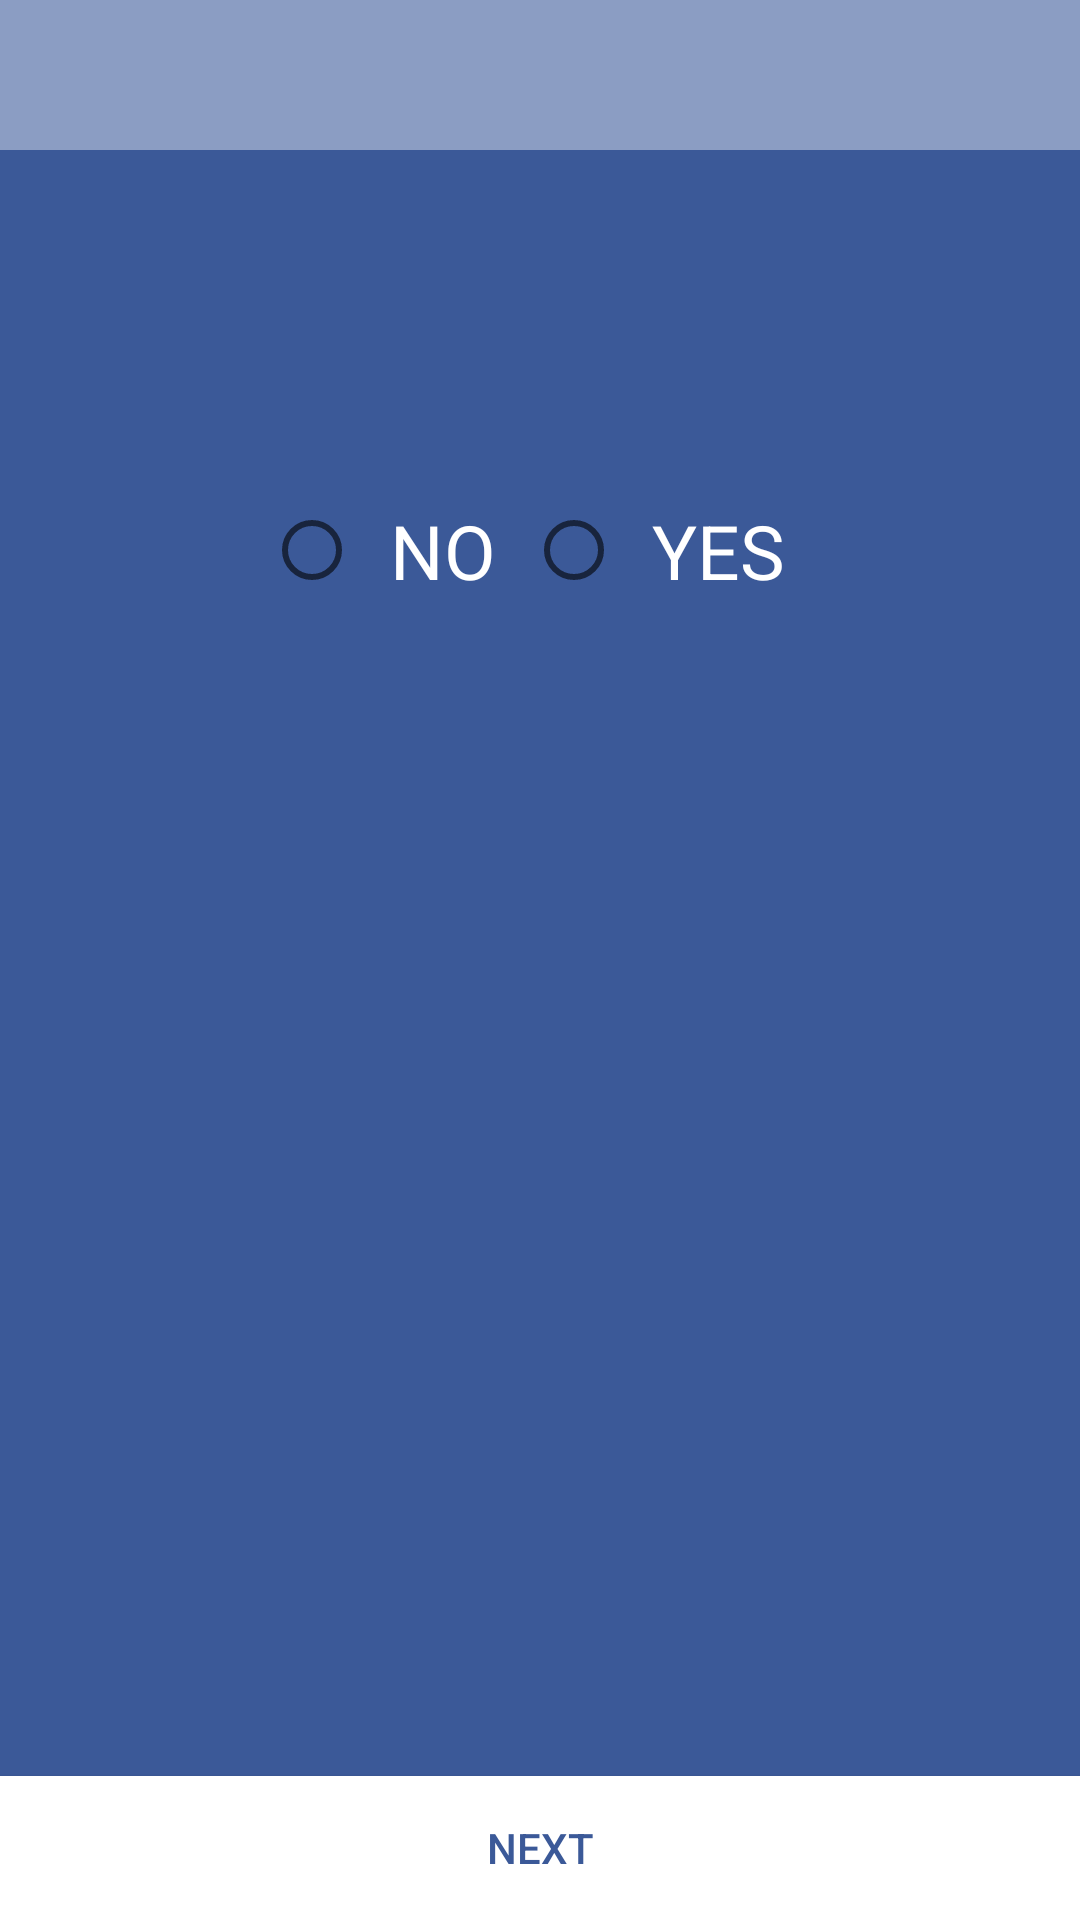

Reconstruct the res/layout file that produces this screen, plus the resources it refers to.
<!-- AndroidManifest.xml: application theme AppTheme -->
<!-- res/layout/mc_question.xml -->
<?xml version="1.0" encoding="utf-8"?>
<RelativeLayout xmlns:android="http://schemas.android.com/apk/res/android"
    xmlns:tools="https://schemas.android.com/tools"
    android:layout_width="match_parent"
    android:layout_height="match_parent"
    android:layout_gravity="center_vertical"
    android:orientation="vertical"
    xmlns:facebook="http://schemas.android.com/apk/res-auto"
    android:weightSum="1">


    <Button
        android:id="@+id/next"
        android:layout_width="match_parent"
        android:layout_height="wrap_content"
        android:layout_alignParentBottom="true"
        android:layout_centerHorizontal="true"
        android:text="NEXT"
        android:textColor="@color/colorPrimaryDark"
        android:background="@color/textColor"
        />


    <TextView
        android:id="@+id/question"
        android:layout_width="match_parent"
        android:layout_height="wrap_content"
        android:layout_centerHorizontal="true"
        android:gravity="center"
        android:padding="25dp"
        android:textSize="35dp"
        android:text=""
        android:layout_below="@+id/toolbar"
        />


    <RadioGroup
        android:id="@+id/radio_group"
        android:layout_width="wrap_content"
        android:layout_height="wrap_content"
        android:layout_centerVertical="true"
        android:layout_centerInParent="true"
        android:orientation="horizontal"
        android:layout_below="@id/question"
        android:padding="10dp">

        <RadioButton
            android:id="@+id/bno"
            android:padding="10dp"
            android:layout_width="wrap_content"
            android:textSize="25dp"
            android:layout_height="wrap_content"
            android:textColor="@color/textColor"
            android:shadowColor="@color/textColor"
            android:text="NO" />

        <RadioButton
            android:id="@+id/byes"
            android:padding="10dp"
            android:textSize="25dp"
            android:layout_width="wrap_content"
            android:layout_height="wrap_content"
            android:textColor="@color/textColor"
            android:text="YES" />

    </RadioGroup>

    <android.support.v7.widget.Toolbar
        android:layout_width="match_parent"
        android:layout_height="wrap_content"
        android:background="@color/colorPrimary"
        android:minHeight="50dp"
        facebook:titleTextColor="@color/textColor"
        android:id="@+id/toolbar"
        android:layout_centerHorizontal="true"/>

</RelativeLayout>
<!-- resources referenced by this layout -->
<resources>
  <color name="colorPrimary">#8b9dc3 </color>
  <color name="colorPrimaryDark">#3b5998</color>
  <color name="textColor">#ffffff </color>
  <style name="AppTheme" parent="Theme.AppCompat.Light.NoActionBar">
          
          <item name="colorPrimary">#8b9dc3</item>
          <item name="colorPrimaryDark">#3b5998</item>
          <item name="colorAccent">#8b9dc3</item>
          <item name="android:textColor">#ffffff </item>
          <item name="android:windowBackground">@color/colorPrimaryDark</item>
          <item name="colorButtonNormal">@color/colorPrimaryDark</item>
          <item name="android:colorButtonNormal">@color/colorPrimaryDark</item>
      </style>
</resources>
